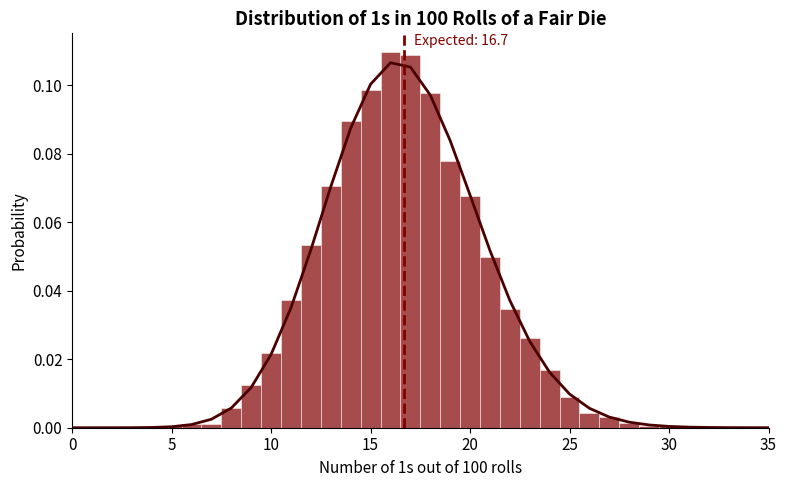
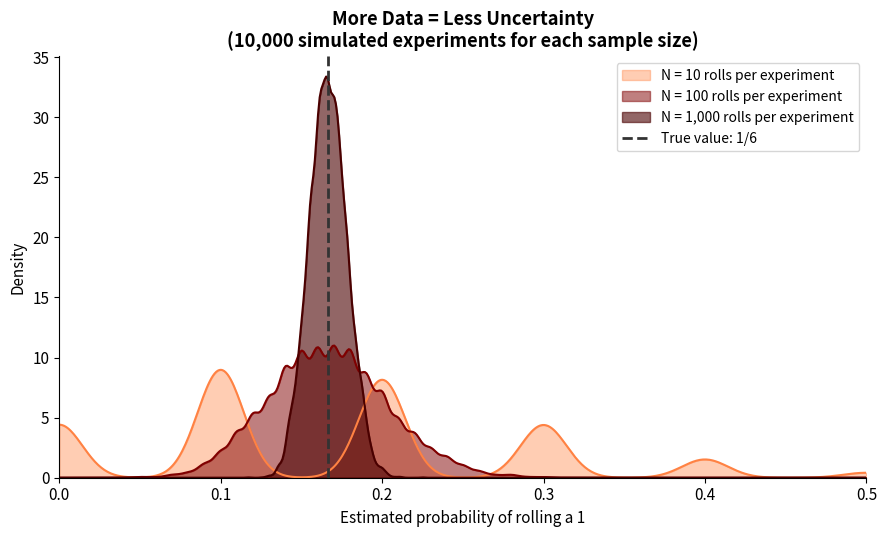
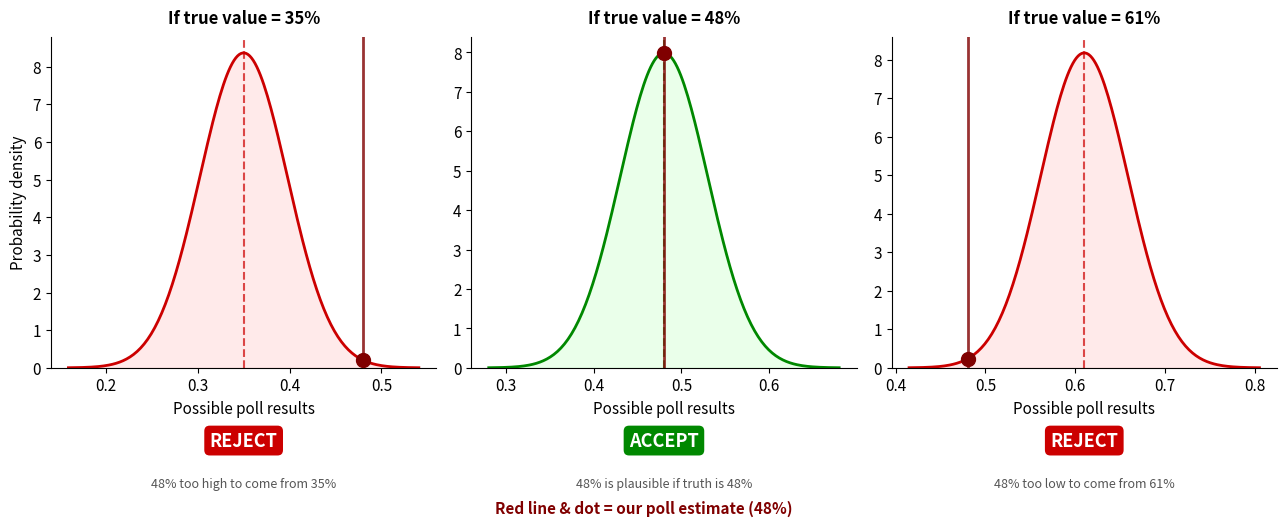
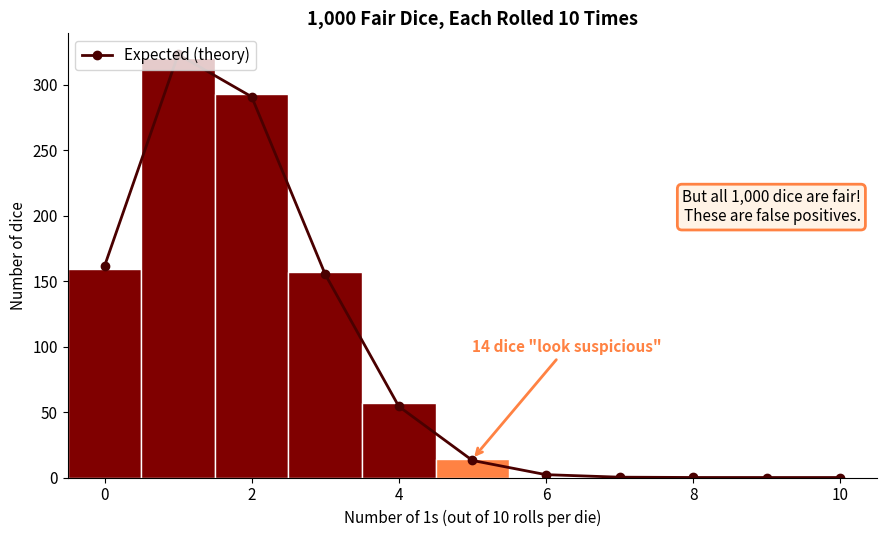
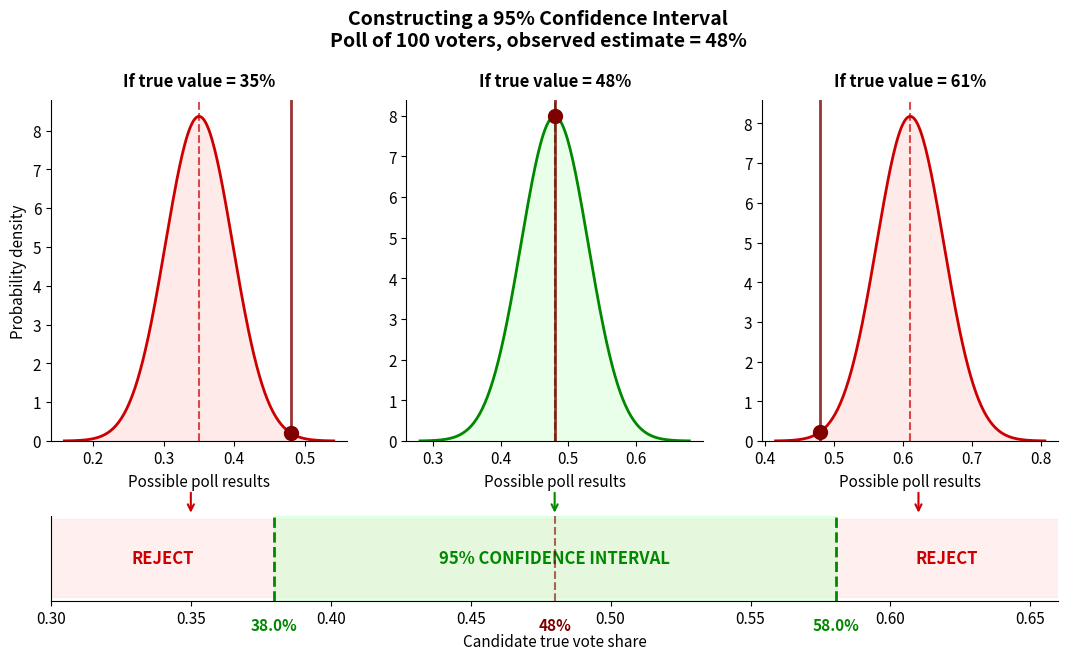

These figures' Python source, in order:
#!/usr/bin/env python3
"""
Generate figures for the Uncertainty lecture using actual simulations.
Run this script to regenerate all SVG figures from real data.

Requirements: pip install numpy matplotlib scipy
"""

import os
import numpy as np
import matplotlib.pyplot as plt
from scipy import stats
from scipy.stats import gaussian_kde

# Set style
plt.rcParams['font.family'] = 'sans-serif'
plt.rcParams['font.size'] = 11
plt.rcParams['axes.spines.top'] = False
plt.rcParams['axes.spines.right'] = False

# UChicago colors
MAROON = '#800000'
ORANGE = '#ff8243'
DARK_MAROON = '#4a0000'

np.random.seed(42)  # For reproducibility

N_SIMS = 10000  # Number of simulated experiments

OUTPUT_DIR = 'lectures/images'
os.makedirs(OUTPUT_DIR, exist_ok=True)


def fig1_dice_distribution():
    """
    Distribution of number of 1s in 100 rolls of a fair die.
    Shows the binomial distribution B(100, 1/6).
    """
    n_rolls = 100
    p_one = 1/6

    # Simulate N_SIMS experiments
    results = np.random.binomial(n_rolls, p_one, N_SIMS)

    fig, ax = plt.subplots(figsize=(8, 5))

    # Histogram of simulation results
    bins = np.arange(0, 40) - 0.5
    ax.hist(results, bins=bins, density=True, color=MAROON, alpha=0.7,
            edgecolor='white', linewidth=0.5)

    # Overlay theoretical distribution
    x = np.arange(0, 40)
    theoretical = stats.binom.pmf(x, n_rolls, p_one)
    ax.plot(x, theoretical, color=DARK_MAROON, linewidth=2, label='Theoretical')

    # Expected value line
    expected = n_rolls * p_one
    ax.axvline(expected, color=MAROON, linestyle='--', linewidth=2)
    ax.text(expected + 0.5, ax.get_ylim()[1] * 0.97, f'Expected: {expected:.1f}',
            color=MAROON, fontsize=10)

    ax.set_xlabel('Number of 1s out of 100 rolls')
    ax.set_ylabel('Probability')
    ax.set_title('Distribution of 1s in 100 Rolls of a Fair Die', fontweight='bold')
    ax.set_xlim(0, 35)

    plt.tight_layout()
    plt.savefig(f'{OUTPUT_DIR}/dice-distribution.svg', format='svg', bbox_inches='tight')
    plt.savefig(f'{OUTPUT_DIR}/dice-distribution.png', format='png', dpi=150, bbox_inches='tight')
    plt.close()
    print("Generated: dice-distribution.svg")


def fig2_sample_size_comparison():
    """
    Shows how uncertainty shrinks as sample size increases.
    For each sample size, we simulate N_SIMS experiments.
    Each experiment: roll die N times, compute proportion of 1s.
    """
    p_true = 1/6

    sample_sizes = [10, 100, 1000]
    colors = [ORANGE, MAROON, DARK_MAROON]
    alphas = [0.4, 0.5, 0.6]

    fig, ax = plt.subplots(figsize=(9, 5.5))

    for n, color, alpha in zip(sample_sizes, colors, alphas):
        # Simulate N_SIMS experiments, each rolling the die n times
        ones_count = np.random.binomial(n, p_true, N_SIMS)
        proportions = ones_count / n

        # Plot kernel density estimate for smooth curve
        kde = gaussian_kde(proportions, bw_method=0.12)
        x = np.linspace(0, 0.5, 500)
        ax.fill_between(x, kde(x), alpha=alpha, color=color,
                        label=f'N = {n:,} rolls per experiment')
        ax.plot(x, kde(x), color=color, linewidth=1.5)

    # True value line
    ax.axvline(p_true, color='#333', linestyle='--', linewidth=2, label='True value: 1/6')

    ax.set_xlabel('Estimated probability of rolling a 1')
    ax.set_ylabel('Density')
    ax.set_title(f'More Data = Less Uncertainty\n({N_SIMS:,} simulated experiments for each sample size)',
                 fontweight='bold')
    ax.legend(loc='upper right', fontsize=10)
    ax.set_xlim(0, 0.5)
    ax.set_ylim(bottom=0)

    plt.tight_layout()
    plt.savefig(f'{OUTPUT_DIR}/sample-size-comparison.svg', format='svg', bbox_inches='tight')
    plt.savefig(f'{OUTPUT_DIR}/sample-size-comparison.png', format='png', dpi=150, bbox_inches='tight')
    plt.close()
    print("Generated: sample-size-comparison.svg")


def fig3_confidence_interval():
    """
    Illustrates confidence interval construction via test inversion.
    Three panels showing: if truth were X, would we likely see 48%?
    """
    n_voters = 100
    our_estimate = 0.48

    fig, axes = plt.subplots(1, 3, figsize=(13, 5))

    test_values = [0.35, 0.48, 0.61]
    results = ['REJECT', 'ACCEPT', 'REJECT']
    result_colors = ['#cc0000', '#008800', '#cc0000']
    fill_colors = ['#ffcccc', '#ccffcc', '#ffcccc']

    for ax, true_p, result, result_color, fill_color in zip(
            axes, test_values, results, result_colors, fill_colors):

        # Distribution of estimates if true value were true_p
        std = np.sqrt(true_p * (1 - true_p) / n_voters)
        x = np.linspace(true_p - 4*std, true_p + 4*std, 200)
        y = stats.norm.pdf(x, true_p, std)

        # Fill the distribution
        ax.fill_between(x, y, alpha=0.4, color=fill_color)
        ax.plot(x, y, color=result_color, linewidth=2)

        # Mark the true value
        ax.axvline(true_p, color=result_color, linestyle='--', linewidth=1.5, alpha=0.7)

        # Mark our estimate
        y_at_est = stats.norm.pdf(our_estimate, true_p, std)
        ax.plot(our_estimate, y_at_est, 'o', color=MAROON, markersize=10, zorder=5)
        ax.axvline(our_estimate, color=MAROON, linewidth=2, alpha=0.8)

        # Labels
        ax.set_title(f'If true value = {true_p:.0%}', fontweight='bold', fontsize=12, pad=10)
        ax.set_xlabel('Possible poll results')
        if ax == axes[0]:
            ax.set_ylabel('Probability density')

        # Explanation text below x-axis using xlabel area
        if result == 'REJECT':
            if true_p < our_estimate:
                expl = f'48% too high to come from {true_p:.0%}'
            else:
                expl = f'48% too low to come from {true_p:.0%}'
        else:
            expl = f'48% is plausible if truth is {true_p:.0%}'

        ax.set_ylim(bottom=0)

        # Add result badge below the plot
        ax.text(0.5, -0.22, result, transform=ax.transAxes, fontsize=13,
                fontweight='bold', color='white', ha='center', va='center',
                bbox=dict(boxstyle='round,pad=0.3', facecolor=result_color, edgecolor='none'))
        ax.text(0.5, -0.35, expl, transform=ax.transAxes, fontsize=9,
                ha='center', va='center', color='#555')

    # Add annotation for "our estimate"
    fig.text(0.5, -0.04, 'Red line & dot = our poll estimate (48%)', ha='center',
             fontsize=11, color=MAROON, fontweight='bold')

    plt.tight_layout()
    plt.subplots_adjust(bottom=0.25)
    plt.savefig(f'{OUTPUT_DIR}/confidence-interval.svg', format='svg', bbox_inches='tight')
    plt.savefig(f'{OUTPUT_DIR}/confidence-interval.png', format='png', dpi=150, bbox_inches='tight')
    plt.close()
    print("Generated: confidence-interval.svg")


def fig4_multiple_testing():
    """
    Multiple testing problem: 1000 fair dice, each rolled 10 times.
    Shows histogram of number of 1s, highlighting "suspicious" dice.
    """
    n_dice = 1000
    n_rolls = 10
    p_one = 1/6

    # Simulate: each die rolled 10 times, count 1s
    ones_per_die = np.random.binomial(n_rolls, p_one, n_dice)

    fig, ax = plt.subplots(figsize=(9, 5.5))

    # Count dice in each bin
    bins = np.arange(0, n_rolls + 2) - 0.5
    counts, edges, patches = ax.hist(ones_per_die, bins=bins, color=MAROON,
                                      edgecolor='white', linewidth=1)

    # Highlight "suspicious" dice (5+ ones)
    suspicious_threshold = 5
    for i, (count, patch) in enumerate(zip(counts, patches)):
        if i >= suspicious_threshold:
            patch.set_facecolor(ORANGE)

    # Count suspicious dice
    n_suspicious = np.sum(ones_per_die >= suspicious_threshold)

    # Theoretical expectation line
    expected_counts = n_dice * stats.binom.pmf(np.arange(n_rolls + 1), n_rolls, p_one)
    ax.plot(np.arange(n_rolls + 1), expected_counts, 'o-', color=DARK_MAROON,
            linewidth=2, markersize=6, label='Expected (theory)')

    # Annotation arrow to suspicious dice
    arrow_target_x = 5
    arrow_target_y = counts[5] if len(counts) > 5 else 5
    ax.annotate(f'{n_suspicious} dice "look suspicious"',
                xy=(arrow_target_x, arrow_target_y),
                xytext=(5, max(counts) * 0.3),
                fontsize=11, color=ORANGE, fontweight='bold',
                arrowprops=dict(arrowstyle='->', color=ORANGE, lw=2),
                ha='left')

    # Text box - positioned to not overlap with legend
    textstr = f'But all {n_dice:,} dice are fair!\nThese are false positives.'
    props = dict(boxstyle='round', facecolor='#fff3e6', edgecolor=ORANGE, linewidth=2)
    ax.text(0.98, 0.65, textstr, transform=ax.transAxes, fontsize=11,
            verticalalignment='top', horizontalalignment='right', bbox=props)

    ax.set_xlabel('Number of 1s (out of 10 rolls per die)')
    ax.set_ylabel('Number of dice')
    ax.set_title(f'{n_dice:,} Fair Dice, Each Rolled {n_rolls} Times', fontweight='bold')
    ax.legend(loc='upper left')
    ax.set_xlim(-0.5, 10.5)

    plt.tight_layout()
    plt.savefig(f'{OUTPUT_DIR}/multiple-testing.svg', format='svg', bbox_inches='tight')
    plt.savefig(f'{OUTPUT_DIR}/multiple-testing.png', format='png', dpi=150, bbox_inches='tight')
    plt.close()
    print("Generated: multiple-testing.svg")

    # Print some stats
    print(f"  - Dice with 5+ ones: {n_suspicious} ({n_suspicious/n_dice:.1%})")
    print(f"  - Expected under null: {n_dice * (1 - stats.binom.cdf(4, n_rolls, p_one)):.1f}")


def fig5_ci_construction():
    """
    Visualizes confidence interval construction via test inversion.
    Three panels show sampling distributions for candidate true values,
    with a CI bar underneath showing the accepted region.
    """
    n_voters = 100
    our_estimate = 0.48
    confidence_level = 0.95
    alpha = 1 - confidence_level

    # Compute the CI via simulation sweep
    candidate_truths = np.linspace(0.30, 0.66, 200)
    accepted = []
    for p0 in candidate_truths:
        # Step 1: Assume this candidate is the true vote share
        # Step 2: Simulate N_SIMS polls of n_voters, compute sample proportions
        sim_estimates = np.random.binomial(n_voters, p0, N_SIMS) / n_voters

        # Step 3: Find the critical region — the most extreme 5% of outcomes
        lower_critical = np.percentile(sim_estimates, 2.5)
        upper_critical = np.percentile(sim_estimates, 97.5)

        # Step 4: Does our estimate fall in the plausible range?
        is_plausible = lower_critical <= our_estimate <= upper_critical
        accepted.append(is_plausible)

    accepted = np.array(accepted)
    ci_low = candidate_truths[accepted].min()
    ci_high = candidate_truths[accepted].max()

    # --- Three-panel figure with CI bar ---
    fig = plt.figure(figsize=(13, 6.5))
    gs = fig.add_gridspec(2, 3, height_ratios=[4, 1], hspace=0.35)

    # Top row: three distributions
    test_values = [0.35, 0.48, 0.61]
    results = ['REJECT', 'ACCEPT', 'REJECT']
    result_colors = ['#cc0000', '#008800', '#cc0000']
    fill_colors = ['#ffcccc', '#ccffcc', '#ffcccc']

    for col, (true_p, result, result_color, fill_color) in enumerate(
            zip(test_values, results, result_colors, fill_colors)):

        ax = fig.add_subplot(gs[0, col])

        std = np.sqrt(true_p * (1 - true_p) / n_voters)
        x = np.linspace(true_p - 4 * std, true_p + 4 * std, 200)
        y = stats.norm.pdf(x, true_p, std)

        ax.fill_between(x, y, alpha=0.4, color=fill_color)
        ax.plot(x, y, color=result_color, linewidth=2)

        ax.axvline(true_p, color=result_color, linestyle='--', linewidth=1.5, alpha=0.7)

        y_at_est = stats.norm.pdf(our_estimate, true_p, std)
        ax.plot(our_estimate, y_at_est, 'o', color=MAROON, markersize=10, zorder=5)
        ax.axvline(our_estimate, color=MAROON, linewidth=2, alpha=0.8)

        ax.set_title(f'If true value = {true_p:.0%}', fontweight='bold', fontsize=12, pad=10)
        ax.set_xlabel('Possible poll results')
        if col == 0:
            ax.set_ylabel('Probability density')
        ax.set_ylim(bottom=0)


    # Bottom row: CI bar spanning all three columns
    ax_ci = fig.add_subplot(gs[1, :])

    # Draw reject/accept regions
    ax_ci.axhspan(0, 1, xmin=0, xmax=1, color='#ffcccc', alpha=0.3)
    ax_ci.axvspan(ci_low, ci_high, color='#ccffcc', alpha=0.5)

    # CI boundary lines
    ax_ci.axvline(ci_low, color='#008800', linewidth=2, linestyle='--')
    ax_ci.axvline(ci_high, color='#008800', linewidth=2, linestyle='--')

    # Our estimate
    ax_ci.axvline(our_estimate, color=MAROON, linewidth=1.5, zorder=5, linestyle='--', alpha=0.6)

    # Labels
    ax_ci.text(ci_low, -0.35, f'{ci_low:.1%}', ha='center', fontsize=11,
               fontweight='bold', color='#008800', transform=ax_ci.get_xaxis_transform())
    ax_ci.text(ci_high, -0.35, f'{ci_high:.1%}', ha='center', fontsize=11,
               fontweight='bold', color='#008800', transform=ax_ci.get_xaxis_transform())
    ax_ci.text(our_estimate, -0.35, f'{our_estimate:.0%}', ha='center', fontsize=11,
               fontweight='bold', color=MAROON, transform=ax_ci.get_xaxis_transform())

    # Region labels
    ax_ci.text((0.30 + ci_low) / 2, 0.5, 'REJECT', ha='center', va='center',
               fontsize=12, fontweight='bold', color='#cc0000')
    ax_ci.text((ci_low + ci_high) / 2, 0.5, '95% CONFIDENCE INTERVAL', ha='center',
               va='center', fontsize=12, fontweight='bold', color='#008800')
    ax_ci.text((ci_high + 0.66) / 2, 0.5, 'REJECT', ha='center', va='center',
               fontsize=12, fontweight='bold', color='#cc0000')

    # Connect panels to CI bar with arrows for the three test values
    for true_p, result_color in zip(test_values, result_colors):
        ax_ci.annotate('', xy=(true_p, 1.0), xytext=(true_p, 1.3),
                       xycoords=('data', 'axes fraction'),
                       textcoords=('data', 'axes fraction'),
                       arrowprops=dict(arrowstyle='->', color=result_color, lw=1.5))

    ax_ci.set_xlim(0.30, 0.66)
    ax_ci.set_yticks([])
    ax_ci.set_xlabel('Candidate true vote share', fontsize=11)

    fig.suptitle('Constructing a 95% Confidence Interval\n'
                 f'Poll of {n_voters} voters, observed estimate = {our_estimate:.0%}',
                 fontweight='bold', fontsize=14, y=1.02)

    plt.savefig(f'{OUTPUT_DIR}/ci-construction.svg', format='svg', bbox_inches='tight')
    plt.savefig(f'{OUTPUT_DIR}/ci-construction.png', format='png', dpi=150, bbox_inches='tight')
    plt.close()
    print("Generated: ci-construction.svg")
    print(f"  - 95% CI: [{ci_low:.4f}, {ci_high:.4f}]")

if __name__ == '__main__':
    print(f"Generating Uncertainty lecture figures from {N_SIMS:,} simulations...\n")

    fig1_dice_distribution()
    fig2_sample_size_comparison()
    fig3_confidence_interval()
    fig4_multiple_testing()
    fig5_ci_construction()

    print("\nDone! All figures regenerated from actual simulation data.")
